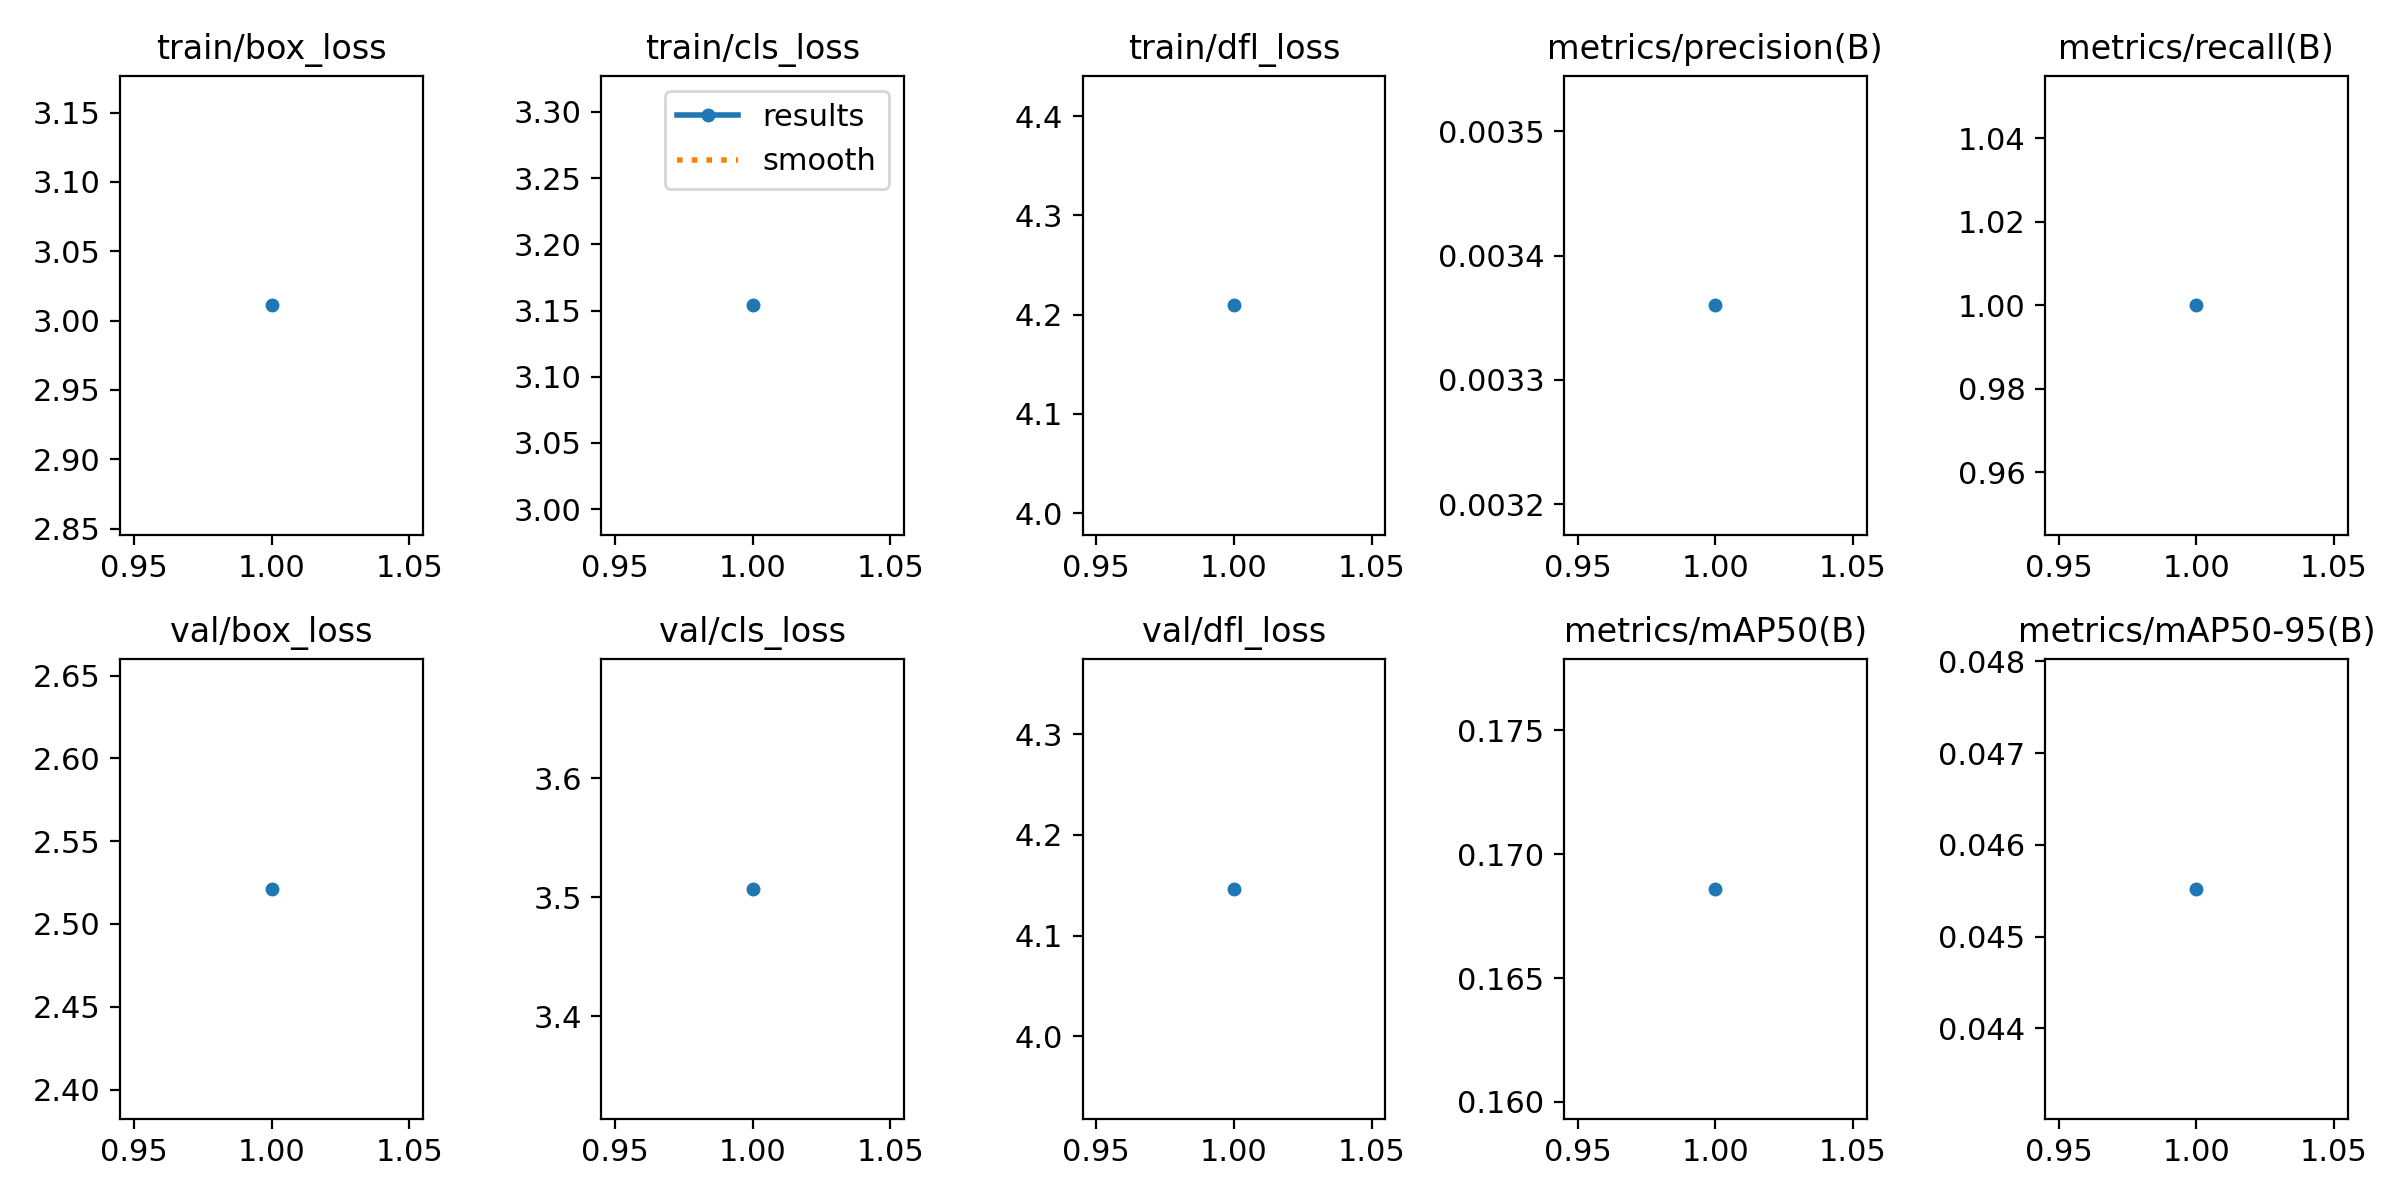

The table this chart was drawn from, first rows:
epoch, train/box_loss, train/cls_loss, train/dfl_loss, metrics/precision(B), metrics/recall(B), metrics/mAP50(B), metrics/mAP50-95(B), val/box_loss, val/cls_loss, val/dfl_loss, lr/pg0, lr/pg1, lr/pg2
1, 3.011, 3.154, 4.209, 0.00336, 1, 0.1686, 0.04552, 2.521, 3.507, 4.146, 0.00058, 0.00058, 0.00058
